Labelled photos from "-handwriting", an image-classification folder in crooba/-handwriting. The possible labels are: circle, rectangle, triangle.

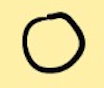
Label: circle

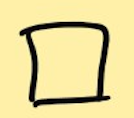
Label: rectangle

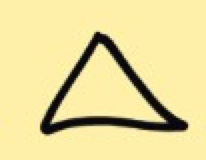
Label: triangle

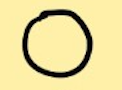
Label: circle

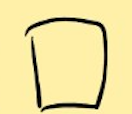
Label: rectangle

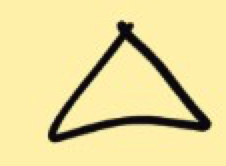
Label: triangle
